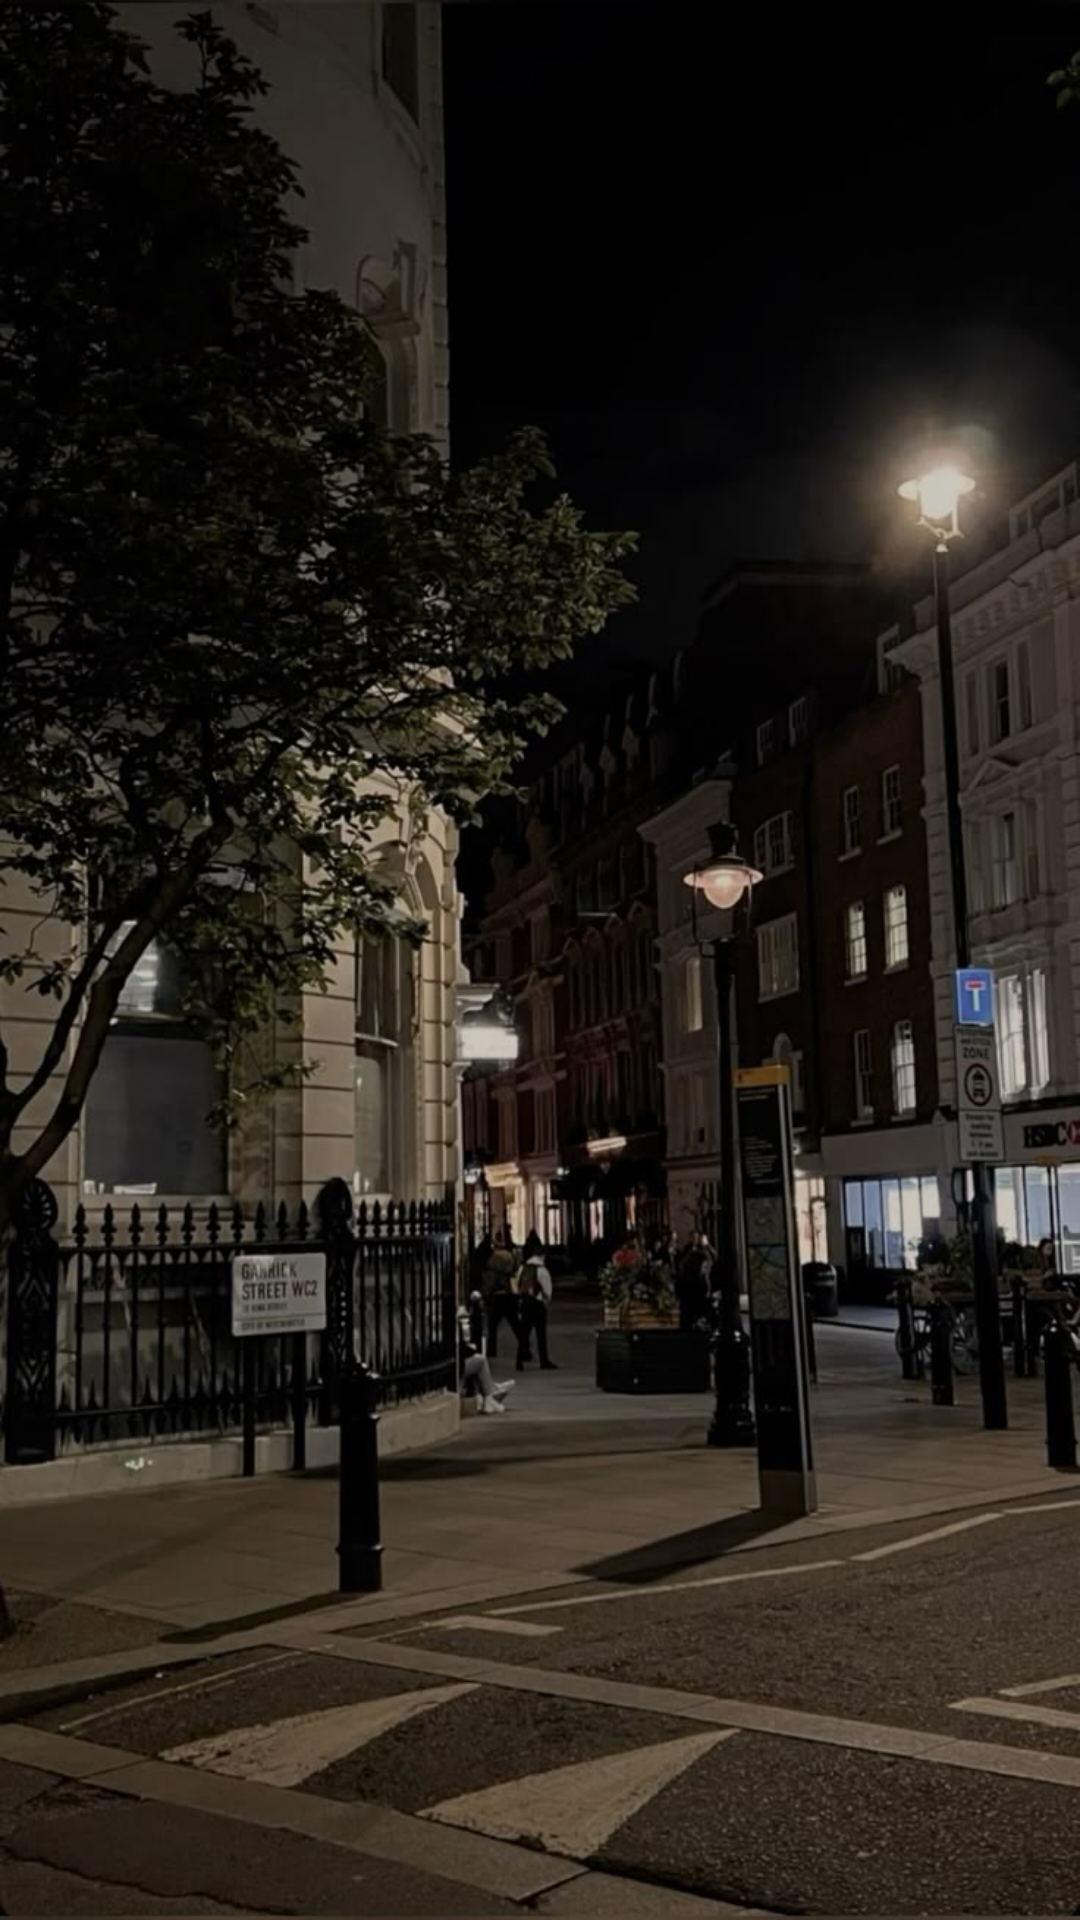

Produce the Android XML layout that renders to this screen, including the resource entries it uses.
<!-- AndroidManifest.xml: application theme Theme.SocialManagement -->
<!-- res/layout/activity_editable.xml -->
<?xml version="1.0" encoding="utf-8"?>
<androidx.constraintlayout.widget.ConstraintLayout xmlns:android="http://schemas.android.com/apk/res/android"
    xmlns:app="http://schemas.android.com/apk/res-auto"
    xmlns:tools="http://schemas.android.com/tools"
    android:id="@+id/main"
    android:layout_width="match_parent"
    android:layout_height="match_parent"
    tools:context=".Editable">

    <androidx.constraintlayout.widget.ConstraintLayout
        android:layout_width="match_parent"
        android:layout_height="match_parent"
        android:background="@drawable/download__5_"
        app:layout_constraintBottom_toBottomOf="parent"
        app:layout_constraintEnd_toEndOf="parent"
        app:layout_constraintStart_toStartOf="parent"
        app:layout_constraintTop_toTopOf="parent">

    </androidx.constraintlayout.widget.ConstraintLayout>
</androidx.constraintlayout.widget.ConstraintLayout>
<!-- resources referenced by this layout -->
<resources>
  <!-- drawable download__5_: jpg bitmap (drawable, 108524 bytes) -->
  <style name="Theme.SocialManagement" parent="Base.Theme.SocialManagement" />
  <style name="Base.Theme.SocialManagement" parent="Theme.Material3.DayNight.NoActionBar">
          
          
      </style>
</resources>
